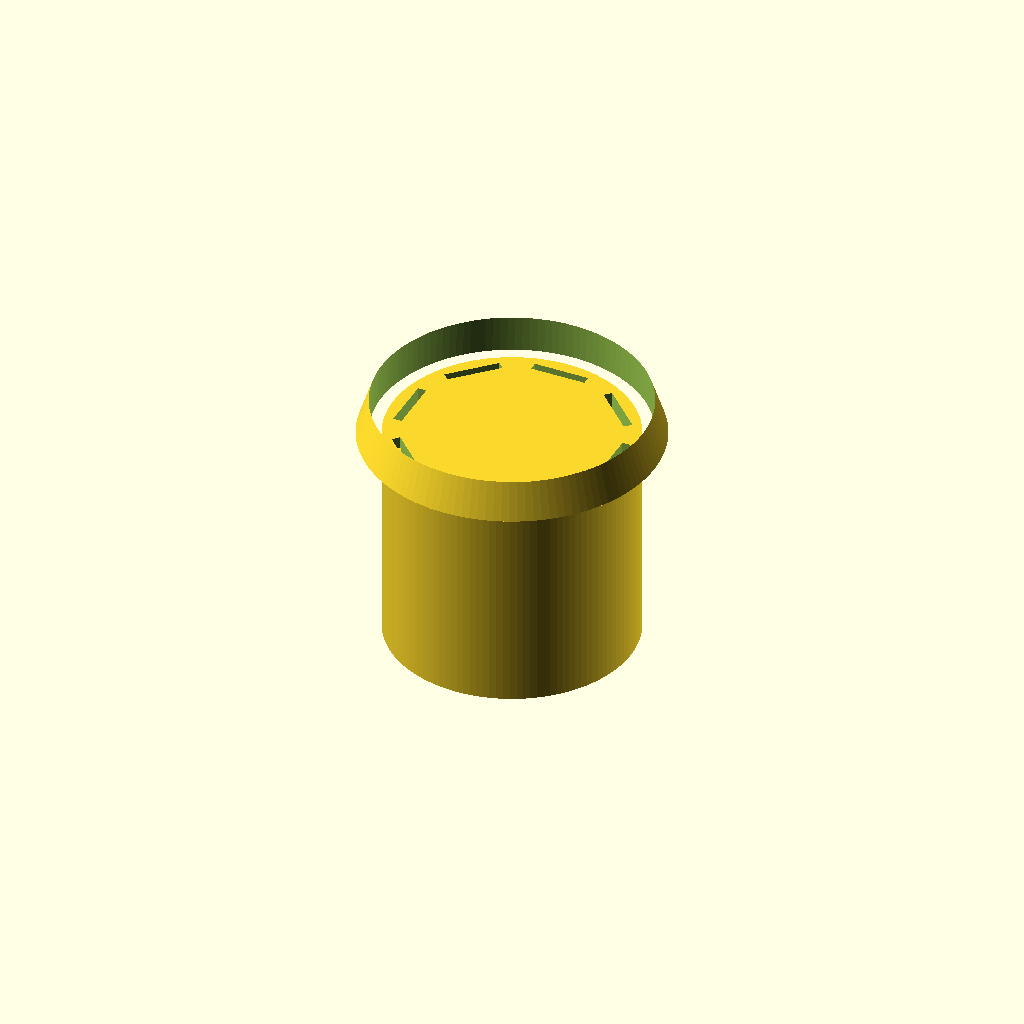
Cell 1: the model at its default parameters.
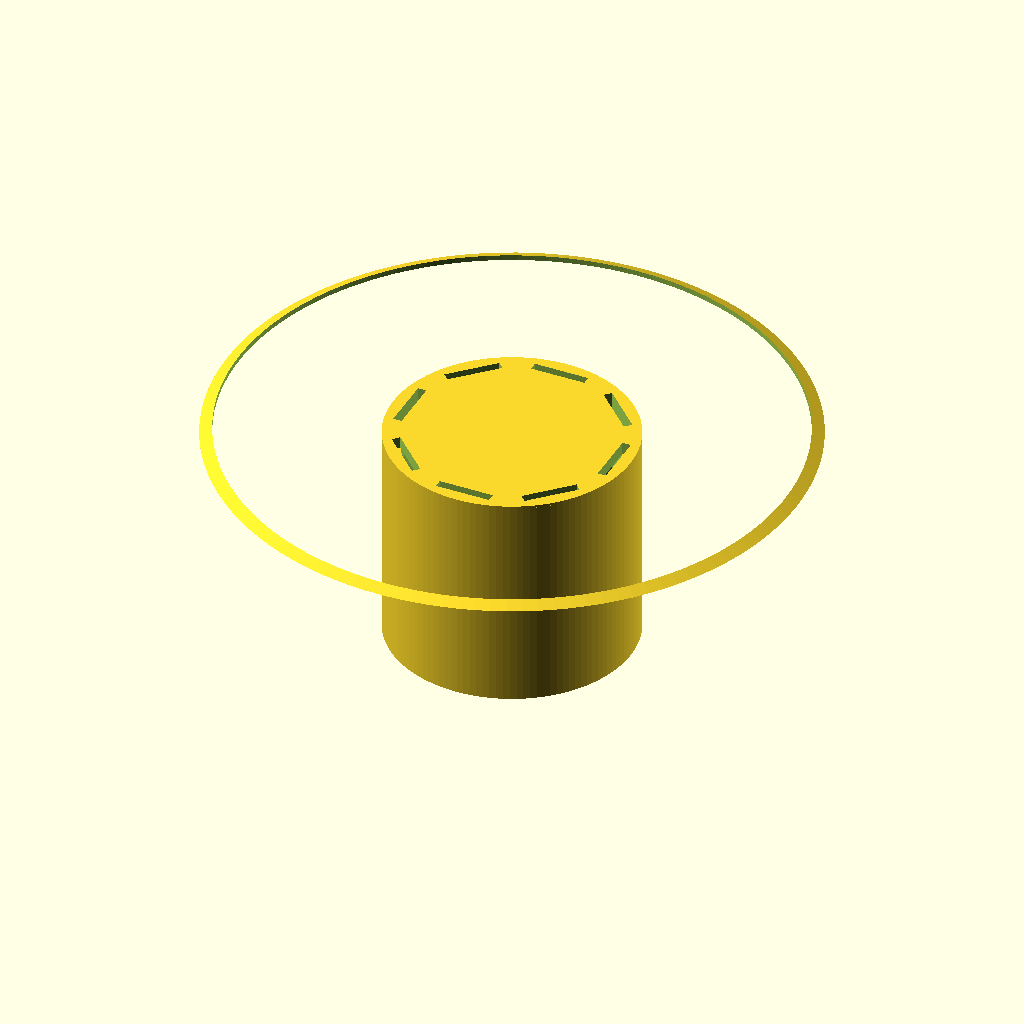
Cell 2 — plenum_od set to 240, the other parameters unchanged.
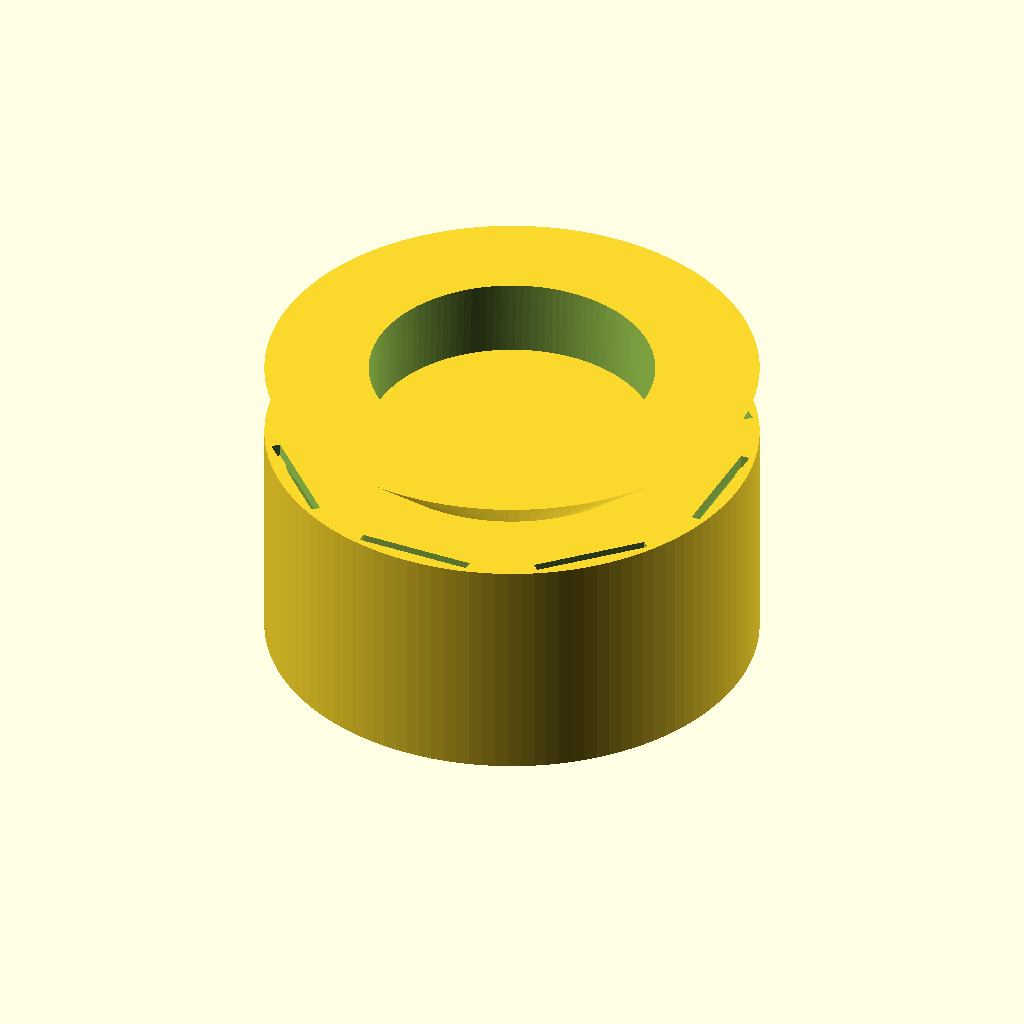
Cell 3: core_radius = 90 (everything else at default).
All cells are drawn from one camera (rotation 55°, 0°, 25°, orthographic, colour scheme Cornfield), so only the parameter changes between them.
Source of the model, vortex-harvester-awhc88/config/schematics/harvest-core.scad:
// =========================================================================
// PROJECT AWHC-88: ATMOSPHERIC WATER HARVESTER CONDENSER CORE
// Schematics Module: Scale-Invariant Parametric Fluid Engine v1.0.0
// Licensed under CERN-OHL-S-2.0 (Strongly Reciprocal Open Hardware)
// =========================================================================

$fn = 120; // High-resolution layout factor for cleanroom slicing metrics

// --- PARAMETRIC INPUT ATTRIBUTES (Keyed to hardware-bom.json) ---
plenum_od = 120.0;       // Outermost diameter of the cardioid suction intake (mm)
pitch_angle = 38.2;      // Parametric cardioid spiral pitch angle (deg)
venturi_throat = 3.5;    // Internal width of the micro-Venturi compression slots (mm)
core_radius = 45.0;      // Radius of the main condensation matrix cylinder (mm)
drain_bore = 15.0;       // Inner diameter of the bottom collection manifold port (mm)
housing_height = 90.0;   // Total vertical volume block height (mm)
wall_thickness = 5.0;   // Minimum structural wall thickness for pressure differential

module CardioidPlenumIntake() {
    // Outer vortex induction shell guide
    difference() {
        cylinder(h=housing_height/3, r1=plenum_od/2, r2=core_radius+wall_thickness, center=true);
        // Parametric spiral sweep cutout core using twisted pitch parameters
        linear_extrude(height=housing_height/3 + 2, twist=-pitch_angle, center=true)
            circle(r=plenum_od/2 - wall_thickness);
    }
}

module InternalVenturiCores() {
    // Generates an array of high-velocity pinching slots around the inner radius
    for (i = [0 : 45 : 360]) {
        rotate([0, 0, i])
            translate([core_radius - (venturi_throat/2), 0, 0])
                cube([venturi_throat, core_radius/2, housing_height + 10], center=true);
    }
}

module CondenserMeshGuides() {
    // Slotted guide rails to firmly seat pure oxygen-free copper mesh screens
    for (i = [22.5 : 45 : 360]) {
        rotate([0, 0, i])
            translate([core_radius - 10, 0, 0])
                cube([15.0, 2.0, housing_height - 10], center=true);
    }
}

module MainDrainageManifold() {
    // Central condensation collection basin and base exit passage
    translate([0, 0, -housing_height/2])
        cylinder(h=30, r=drain_bore/2, center=true);
}

// --- MASTER HOUSING INTEGRATION ---
difference() {
    // Main Solid Protection Block Outer Shell
    cylinder(h=housing_height, r=core_radius + wall_thickness, center=true);
    
    // Internal Core Condensation Chamber Hollow
    cylinder(h=housing_height - 10, r=core_radius, center=true);
    
    // Core Manifold Intersections
    InternalVenturiCores();
    MainDrainageManifold();
}

// Attach the upper Cardioid Plenum Induction Unit to the housing matrix top flange
translate([0, 0, (housing_height/2) + (housing_height/6)])
    CardioidPlenumIntake();
    
// Materialize internal mechanical guide mounts inside the core block
difference() {
    translate([0, 0, 0])
        cylinder(h=housing_height - 15, r=core_radius, center=true);
    cylinder(h=housing_height - 10, r=core_radius - 2.5, center=true);
    CondenserMeshGuides();
    InternalVenturiCores();
}
Customizer parameters (derived from the source; name, type, default, range or options):
plenum_od: number, default 120
pitch_angle: number, default 38.2
venturi_throat: number, default 3.5
core_radius: number, default 45
drain_bore: number, default 15
housing_height: number, default 90
wall_thickness: number, default 5
